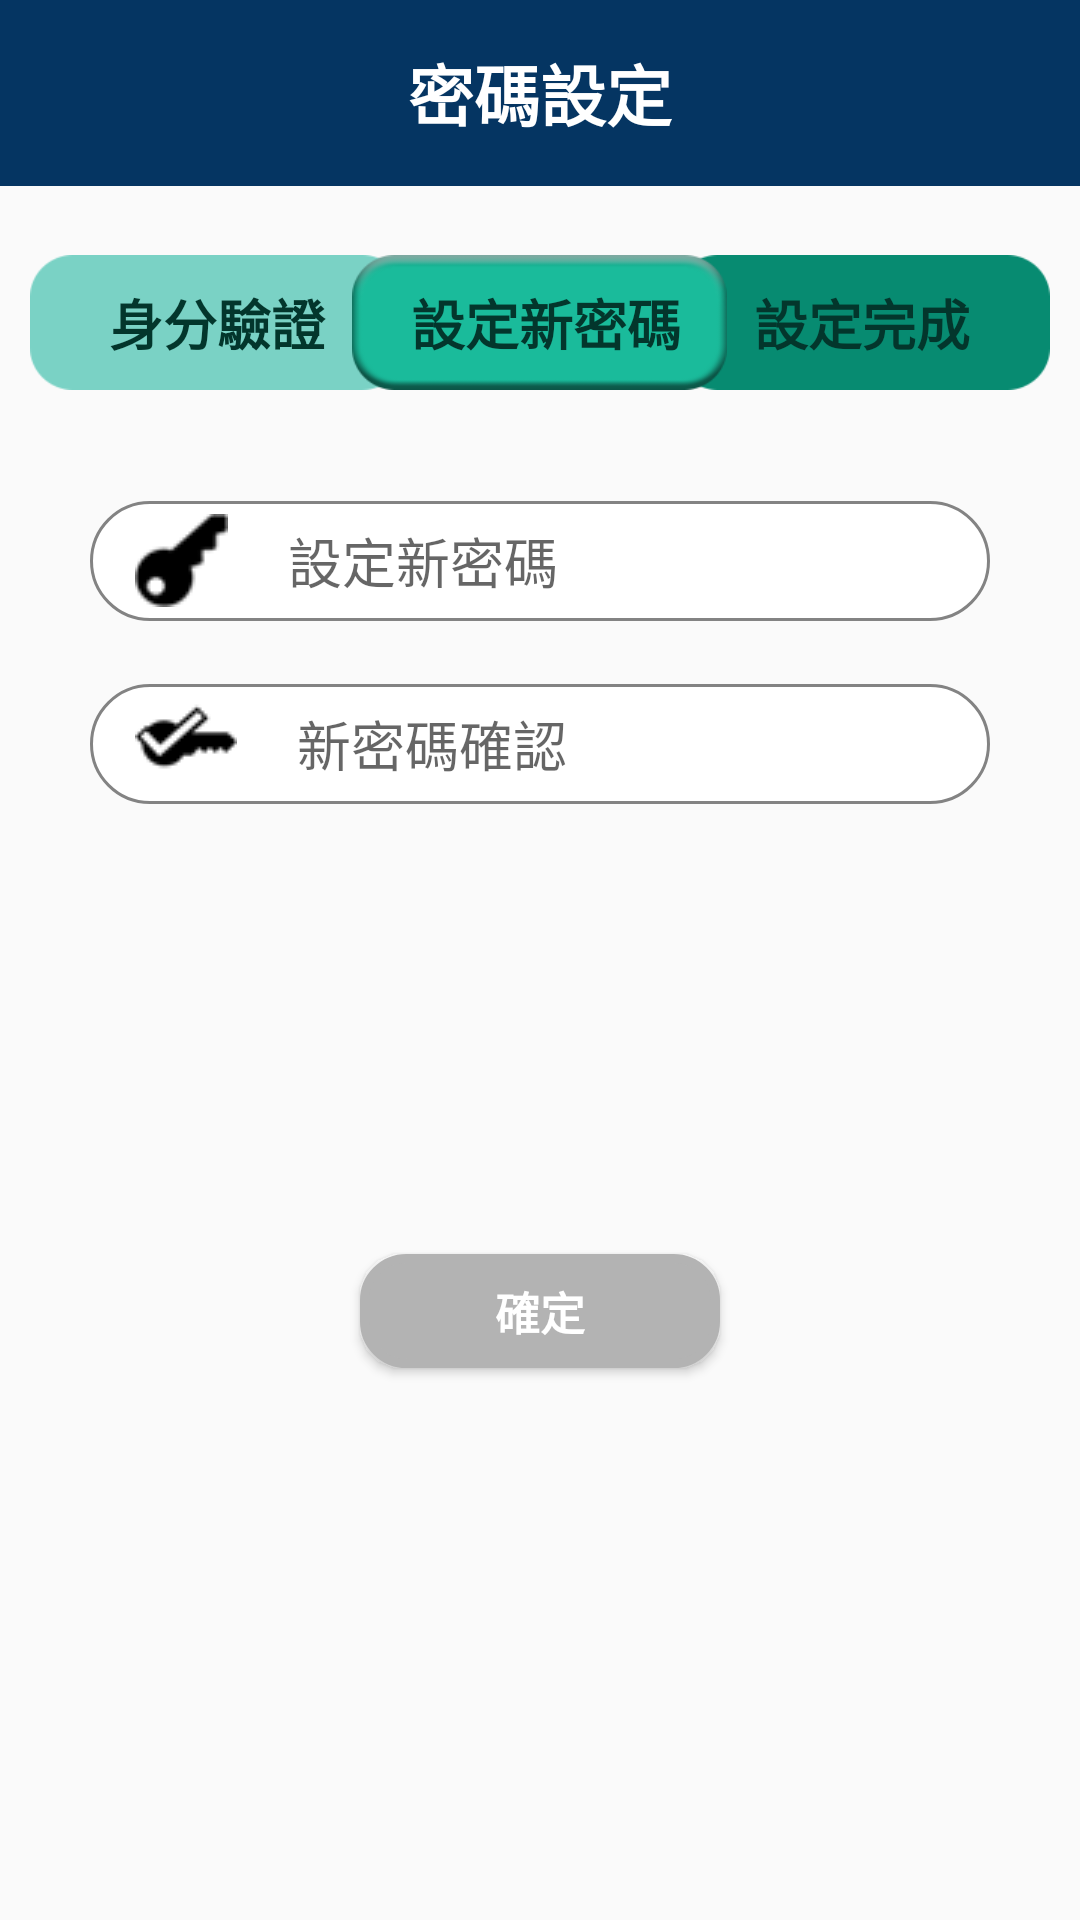

The Android layout XML behind this screen, and the referenced resources:
<!-- AndroidManifest.xml: application theme AppTheme -->
<!-- res/layout/activity_main6.xml -->
<?xml version="1.0" encoding="utf-8"?>
<RelativeLayout xmlns:android="http://schemas.android.com/apk/res/android"
    xmlns:app="http://schemas.android.com/apk/res-auto"
    xmlns:tools="http://schemas.android.com/tools"
    android:layout_width="match_parent"
    android:layout_height="match_parent"
    tools:context="com.example.user.project.Main6Activity">

    <android.support.v7.widget.Toolbar
        xmlns:app="http://schemas.android.com/apk/res-auto"
        android:id="@+id/tb_toolbar"
        android:layout_width="match_parent"
        android:layout_height="62dp"
        app:titleTextColor="@color/colorblue"
        android:background="@color/colorblue">
        <TextView
            android:layout_width="wrap_content"
            android:layout_height="wrap_content"
            android:text="密碼設定"
            android:textSize="22sp"
            android:layout_gravity="center"
            android:textColor="#ffffff"
            android:textStyle="bold"
            />
    </android.support.v7.widget.Toolbar>

    <TextView
        android:id="@+id/tv1"
        android:layout_width="wrap_content"
        android:layout_height="wrap_content"
        android:visibility="invisible" />

    <TextView
        android:id="@+id/finish"
        android:layout_width="125dp"
        android:layout_height="45dp"
        android:layout_alignParentEnd="true"
        android:layout_alignTop="@+id/write"
        android:background="@drawable/box_3"
        android:gravity="center"
        android:text="設定完成"
        android:textAlignment="center"
        android:textColor="@color/colorgreen3"
        android:textSize="18sp"
        android:textStyle="bold"
        android:layout_marginEnd="10dp"/>

    <TextView
        android:id="@+id/identidied"
        android:layout_width="125dp"
        android:layout_height="45dp"
        android:layout_alignParentStart="true"
        android:layout_alignParentTop="true"
        android:layout_marginStart="10dp"
        android:layout_marginTop="85dp"
        android:background="@drawable/box_1"
        android:text="身分驗證"
        android:textSize="18sp"
        android:textColor="@color/colorgreen3"
        android:gravity="center"
        android:textStyle="bold"/>



    <TextView
        android:id="@+id/write"
        android:layout_width="125dp"
        android:layout_height="45dp"
        android:layout_alignTop="@+id/identidied"
        android:layout_centerHorizontal="true"
        android:background="@drawable/box_2_1"
        android:gravity="center"
        android:text=" 設定新密碼"
        android:textColor="@color/colorgreen3"
        android:textSize="18sp"
        android:textStyle="bold" />

    <AutoCompleteTextView
        android:id="@+id/newpass"
        android:layout_width="300dp"
        android:layout_height="40dp"
        android:layout_alignParentTop="true"
        android:layout_centerHorizontal="true"
        android:layout_marginTop="167dp"
        android:background="@drawable/rounded_white"
        android:drawableLeft="@drawable/key"
        android:drawablePadding="20dp"
        android:hint="設定新密碼"
        android:inputType="textPassword"
        android:paddingStart="15dp"
        android:textSize="18sp" />

    <AutoCompleteTextView
        android:id="@+id/passcomfirm"
        android:layout_width="300dp"
        android:layout_height="40dp"
        android:layout_alignParentTop="true"
        android:layout_centerHorizontal="true"
        android:layout_marginTop="228dp"
        android:background="@drawable/rounded_white"
        android:drawableLeft="@drawable/keycheck"
        android:drawablePadding="20dp"
        android:hint="新密碼確認"
        android:inputType="textPassword"
        android:paddingStart="15dp"
        android:textSize="18sp" />

   

    <Button
        android:id="@+id/button1"
        android:layout_width="wrap_content"
        android:layout_height="38dp"
        android:layout_below="@+id/passcomfirm"
        android:layout_marginLeft="120dp"
        android:layout_marginTop="150dp"
        android:background="@drawable/button2"
        android:text="確定"
        android:textColor="@color/colorwhite"
        android:textSize="15sp"
        android:textStyle="bold"/>

</RelativeLayout>
<!-- resources referenced by this layout -->
<resources>
  <color name="colorblue">#053562</color>
  <color name="colorgreen3">#03362c</color>
  <color name="colorwhite">#ffffff</color>
  <!-- drawable box_1: png bitmap (drawable, 1316 bytes) -->
  <!-- drawable box_2_1: png bitmap (drawable, 4664 bytes) -->
  <!-- drawable box_3: png bitmap (drawable, 1309 bytes) -->
  <!-- drawable button2 (drawable) -->
  <?xml version="1.0" encoding="utf-8"?>
  <selector xmlns:android="http://schemas.android.com/apk/res/android">
      <item>
          <shape xmlns:android="http://schemas.android.com/apk/res/android" android:shape="rectangle" >
              <corners
                  android:radius="14dp"
                  />
              <solid
                  android:color="#B3B3B3"
                  />
              <padding
                  android:left="0dp"
                  android:top="0dp"
                  android:right="0dp"
                  android:bottom="0dp"
                  />
              <size
                  android:width="120dp"
                  android:height="80dp"
                  />
              <stroke
                  android:width="3dp"
                  android:color="#B3B3B3"
                  />
          </shape>
      </item>
  </selector>
  <!-- drawable key: png bitmap (drawable, 953 bytes) -->
  <!-- drawable keycheck: png bitmap (drawable, 989 bytes) -->
  <!-- drawable rounded_white (drawable) -->
  <?xml version="1.0" encoding="utf-8"?>
  <selector xmlns:android="http://schemas.android.com/apk/res/android">
  <item>
      <shape>
          <solid android:color="#ffffff"/>
          <stroke android:width="1dp"
              android:color="@color/colorgray"/>
          <corners
              android:radius="40dp"/>
      </shape>
  </item>
  </selector>
  <style name="AppTheme" parent="Theme.AppCompat.Light.NoActionBar">
          
          <item name="colorPrimary">@color/colorblue</item>
          <item name="colorPrimaryDark">@color/colorPrimaryDark</item>
          <item name="colorAccent">@color/colorblue</item>
          <item name="windowNoTitle">true</item>
          <item name="android:statusBarColor">@android:color/background_dark</item>
      </style>
  <color name="colorgray">#838383</color>
  <color name="colorPrimaryDark">#303F9F</color>
</resources>
